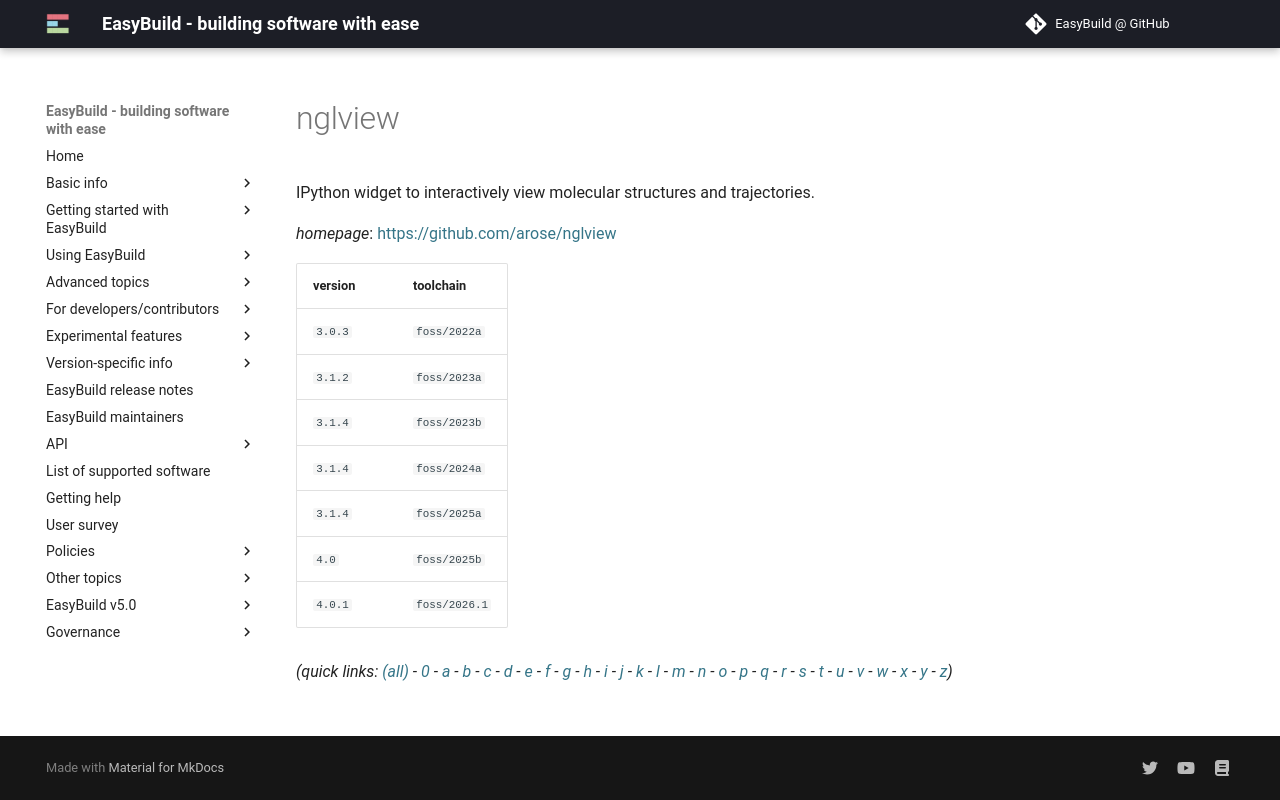

repository: easybuilders/easybuild-docs · page: version-specific/supported-software/n/nglview/index.html · generator: mkdocs

---
search:
  boost: 0.5
---
# nglview

IPython widget to interactively view molecular structures and trajectories.

*homepage*: <https://github.com/arose/nglview>

version | toolchain
--------|----------
``3.0.3`` | ``foss/2022a``
``3.1.2`` | ``foss/2023a``
``3.1.4`` | ``foss/2023b``
``3.1.4`` | ``foss/2024a``
``3.1.4`` | ``foss/2025a``
``4.0`` | ``foss/2025b``
``4.0.1`` | ``foss/2026.1``


*(quick links: [(all)](../index.md) - [0](../0/index.md) - [a](../a/index.md) - [b](../b/index.md) - [c](../c/index.md) - [d](../d/index.md) - [e](../e/index.md) - [f](../f/index.md) - [g](../g/index.md) - [h](../h/index.md) - [i](../i/index.md) - [j](../j/index.md) - [k](../k/index.md) - [l](../l/index.md) - [m](../m/index.md) - [n](../n/index.md) - [o](../o/index.md) - [p](../p/index.md) - [q](../q/index.md) - [r](../r/index.md) - [s](../s/index.md) - [t](../t/index.md) - [u](../u/index.md) - [v](../v/index.md) - [w](../w/index.md) - [x](../x/index.md) - [y](../y/index.md) - [z](../z/index.md))*
